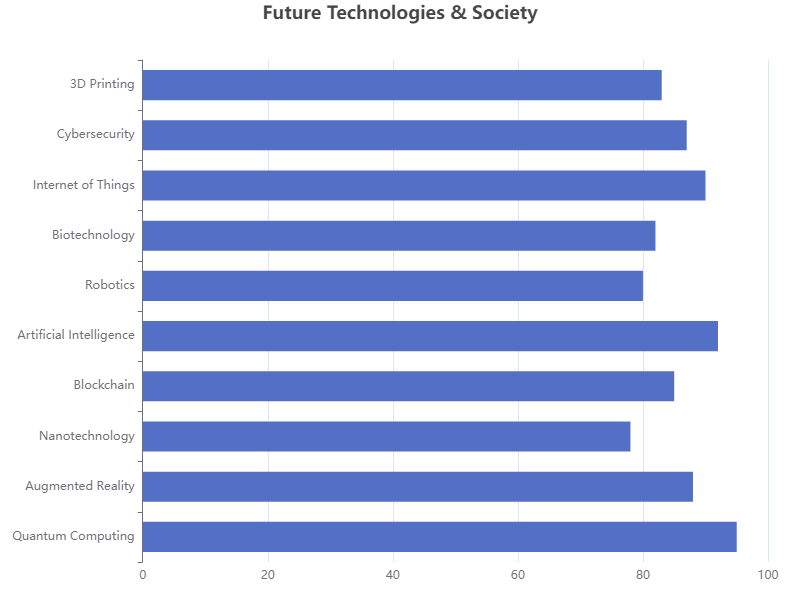

The file beside this chart, header and first rows:
Category, Value
Quantum Computing, 95
Augmented Reality, 88
Nanotechnology, 78
Blockchain, 85
Artificial Intelligence, 92
Robotics, 80
Biotechnology, 82
Internet of Things, 90
Cybersecurity, 87
3D Printing, 83
